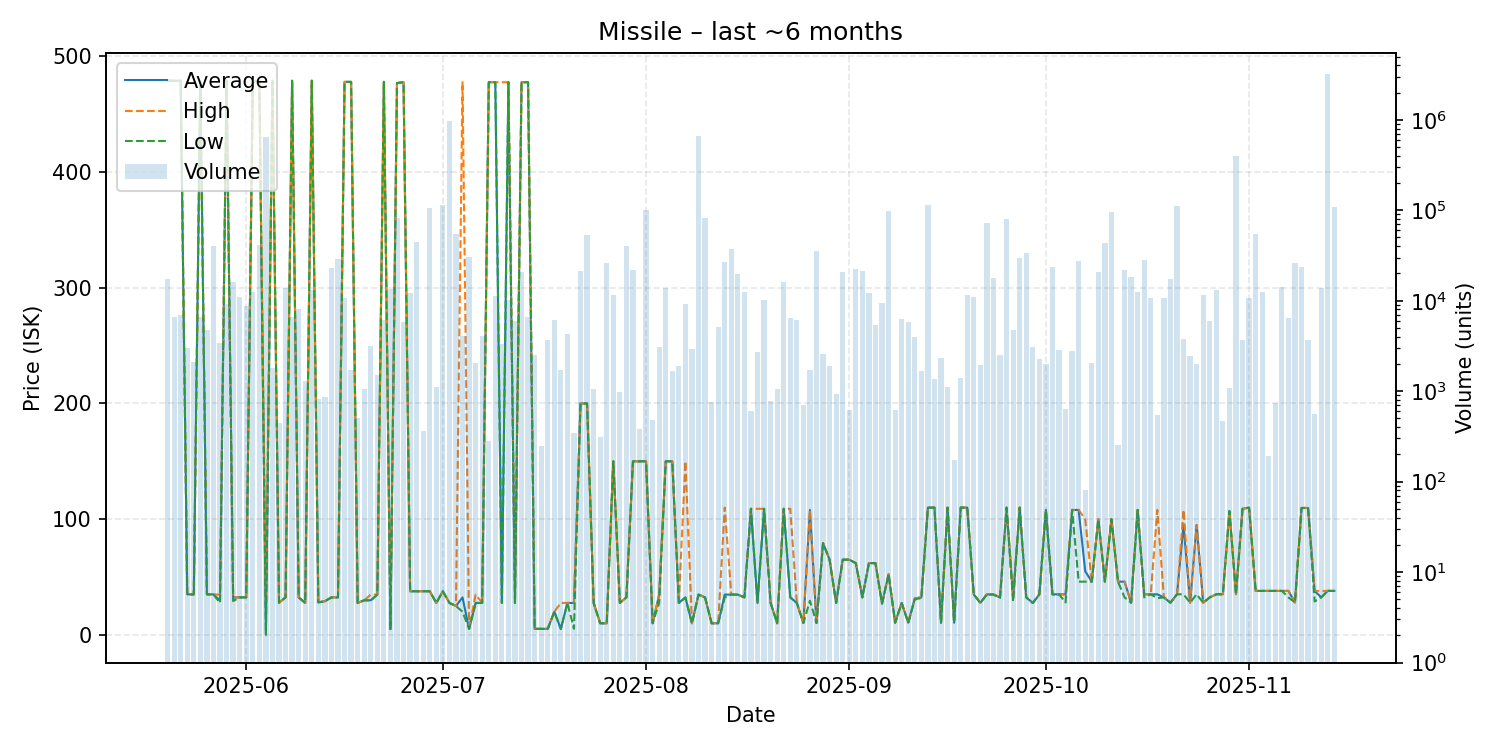

The data file committed next to this chart (first rows):
date, average, highest, lowest, order_count, volume
2025-05-20, 479.0, 479.0, 479.0, 33, 17419
2025-05-21, 478.9, 478.9, 478.9, 24, 6529
2025-05-22, 479.0, 479.0, 479.0, 20, 6998
2025-05-23, 35.0, 35.0, 35.0, 21, 3032
2025-05-24, 35.0, 35.0, 35.0, 10, 2092
2025-05-25, 479.0, 479.0, 479.0, 27, 6537
2025-05-26, 35.0, 35.0, 35.0, 27, 4697
2025-05-27, 35.0, 35.0, 35.0, 16, 40470
2025-05-28, 29.57, 34.83, 27.61, 30, 3426
2025-05-29, 479.0, 479.0, 479.0, 21, 9124
2025-05-30, 32.39, 32.4, 29.28, 49, 16042
2025-05-31, 32.4, 32.4, 32.4, 33, 10939
2025-06-01, 32.4, 32.4, 32.39, 36, 8782
2025-06-02, 478.0, 478.0, 478.0, 19, 12425
2025-06-03, 479.0, 479.0, 479.0, 32, 41647
2025-06-04, 1.05, 32.4, 0.01, 166, 649733
2025-06-05, 479.0, 479.0, 479.0, 24, 1810
2025-06-06, 27.8, 27.8, 27.8, 17, 441
2025-06-07, 32.4, 32.4, 32.4, 37, 13909
2025-06-08, 479.0, 479.0, 479.0, 23, 6533
2025-06-09, 32.4, 32.4, 32.4, 30, 8113
2025-06-10, 27.6, 27.6, 27.6, 23, 1298
2025-06-11, 479.0, 479.0, 479.0, 32, 13191
2025-06-12, 28.11, 28.11, 28.11, 16, 824
2025-06-13, 29.1, 29.1, 29.1, 19, 869
2025-06-14, 32.4, 32.4, 32.4, 58, 23294
2025-06-15, 32.4, 32.4, 32.4, 38, 28832
2025-06-16, 478.0, 478.0, 478.0, 18, 10680
2025-06-17, 478.0, 478.0, 478.0, 18, 1720
2025-06-18, 27.6, 27.6, 27.6, 7, 509
2025-06-19, 29.91, 29.91, 29.91, 18, 1060
2025-06-20, 29.92, 34.88, 29.7, 16, 3197
2025-06-21, 34.88, 34.88, 34.88, 31, 1504
2025-06-22, 478.0, 478.0, 478.0, 18, 6113
2025-06-23, 5.0, 5.0, 5.0, 21, 13383
2025-06-24, 477.0, 477.0, 477.0, 27, 82672
2025-06-25, 477.7, 477.7, 477.7, 19, 5887
2025-06-26, 37.7, 37.7, 37.7, 20, 12131
2025-06-27, 37.7, 37.7, 37.7, 18, 45038
2025-06-28, 37.7, 37.7, 37.7, 21, 360
2025-06-29, 37.7, 37.7, 37.7, 40, 105273
2025-06-30, 27.61, 27.61, 27.61, 21, 1114
2025-07-01, 37.7, 37.7, 37.7, 15, 115739
2025-07-02, 27.59, 27.59, 27.59, 24, 959537
2025-07-03, 25.0, 25.0, 25.0, 22, 55317
2025-07-04, 32.39, 477.7, 20.0, 17, 4115
2025-07-05, 5.12, 5.12, 5.12, 22, 30271
2025-07-06, 27.61, 34.83, 27.61, 19, 2038
2025-07-07, 27.65, 27.66, 27.61, 27, 4089
2025-07-08, 477.7, 477.7, 477.7, 16, 285
2025-07-09, 477.7, 477.7, 477.7, 25, 11395
2025-07-10, 27.78, 477.7, 27.6, 19, 3285
2025-07-11, 477.7, 477.7, 477.7, 20, 10312
2025-07-12, 27.65, 32.16, 27.65, 16, 5988
2025-07-13, 477.7, 477.7, 477.7, 42, 21034
2025-07-14, 477.7, 477.7, 477.7, 21, 6586
2025-07-15, 5.2, 5.2, 5.2, 27, 2481
2025-07-16, 5.24, 5.24, 5.24, 13, 249
2025-07-17, 5.25, 5.25, 5.25, 12, 3670
2025-07-18, 20.0, 20.0, 20.0, 14, 6089
... 119 more rows
